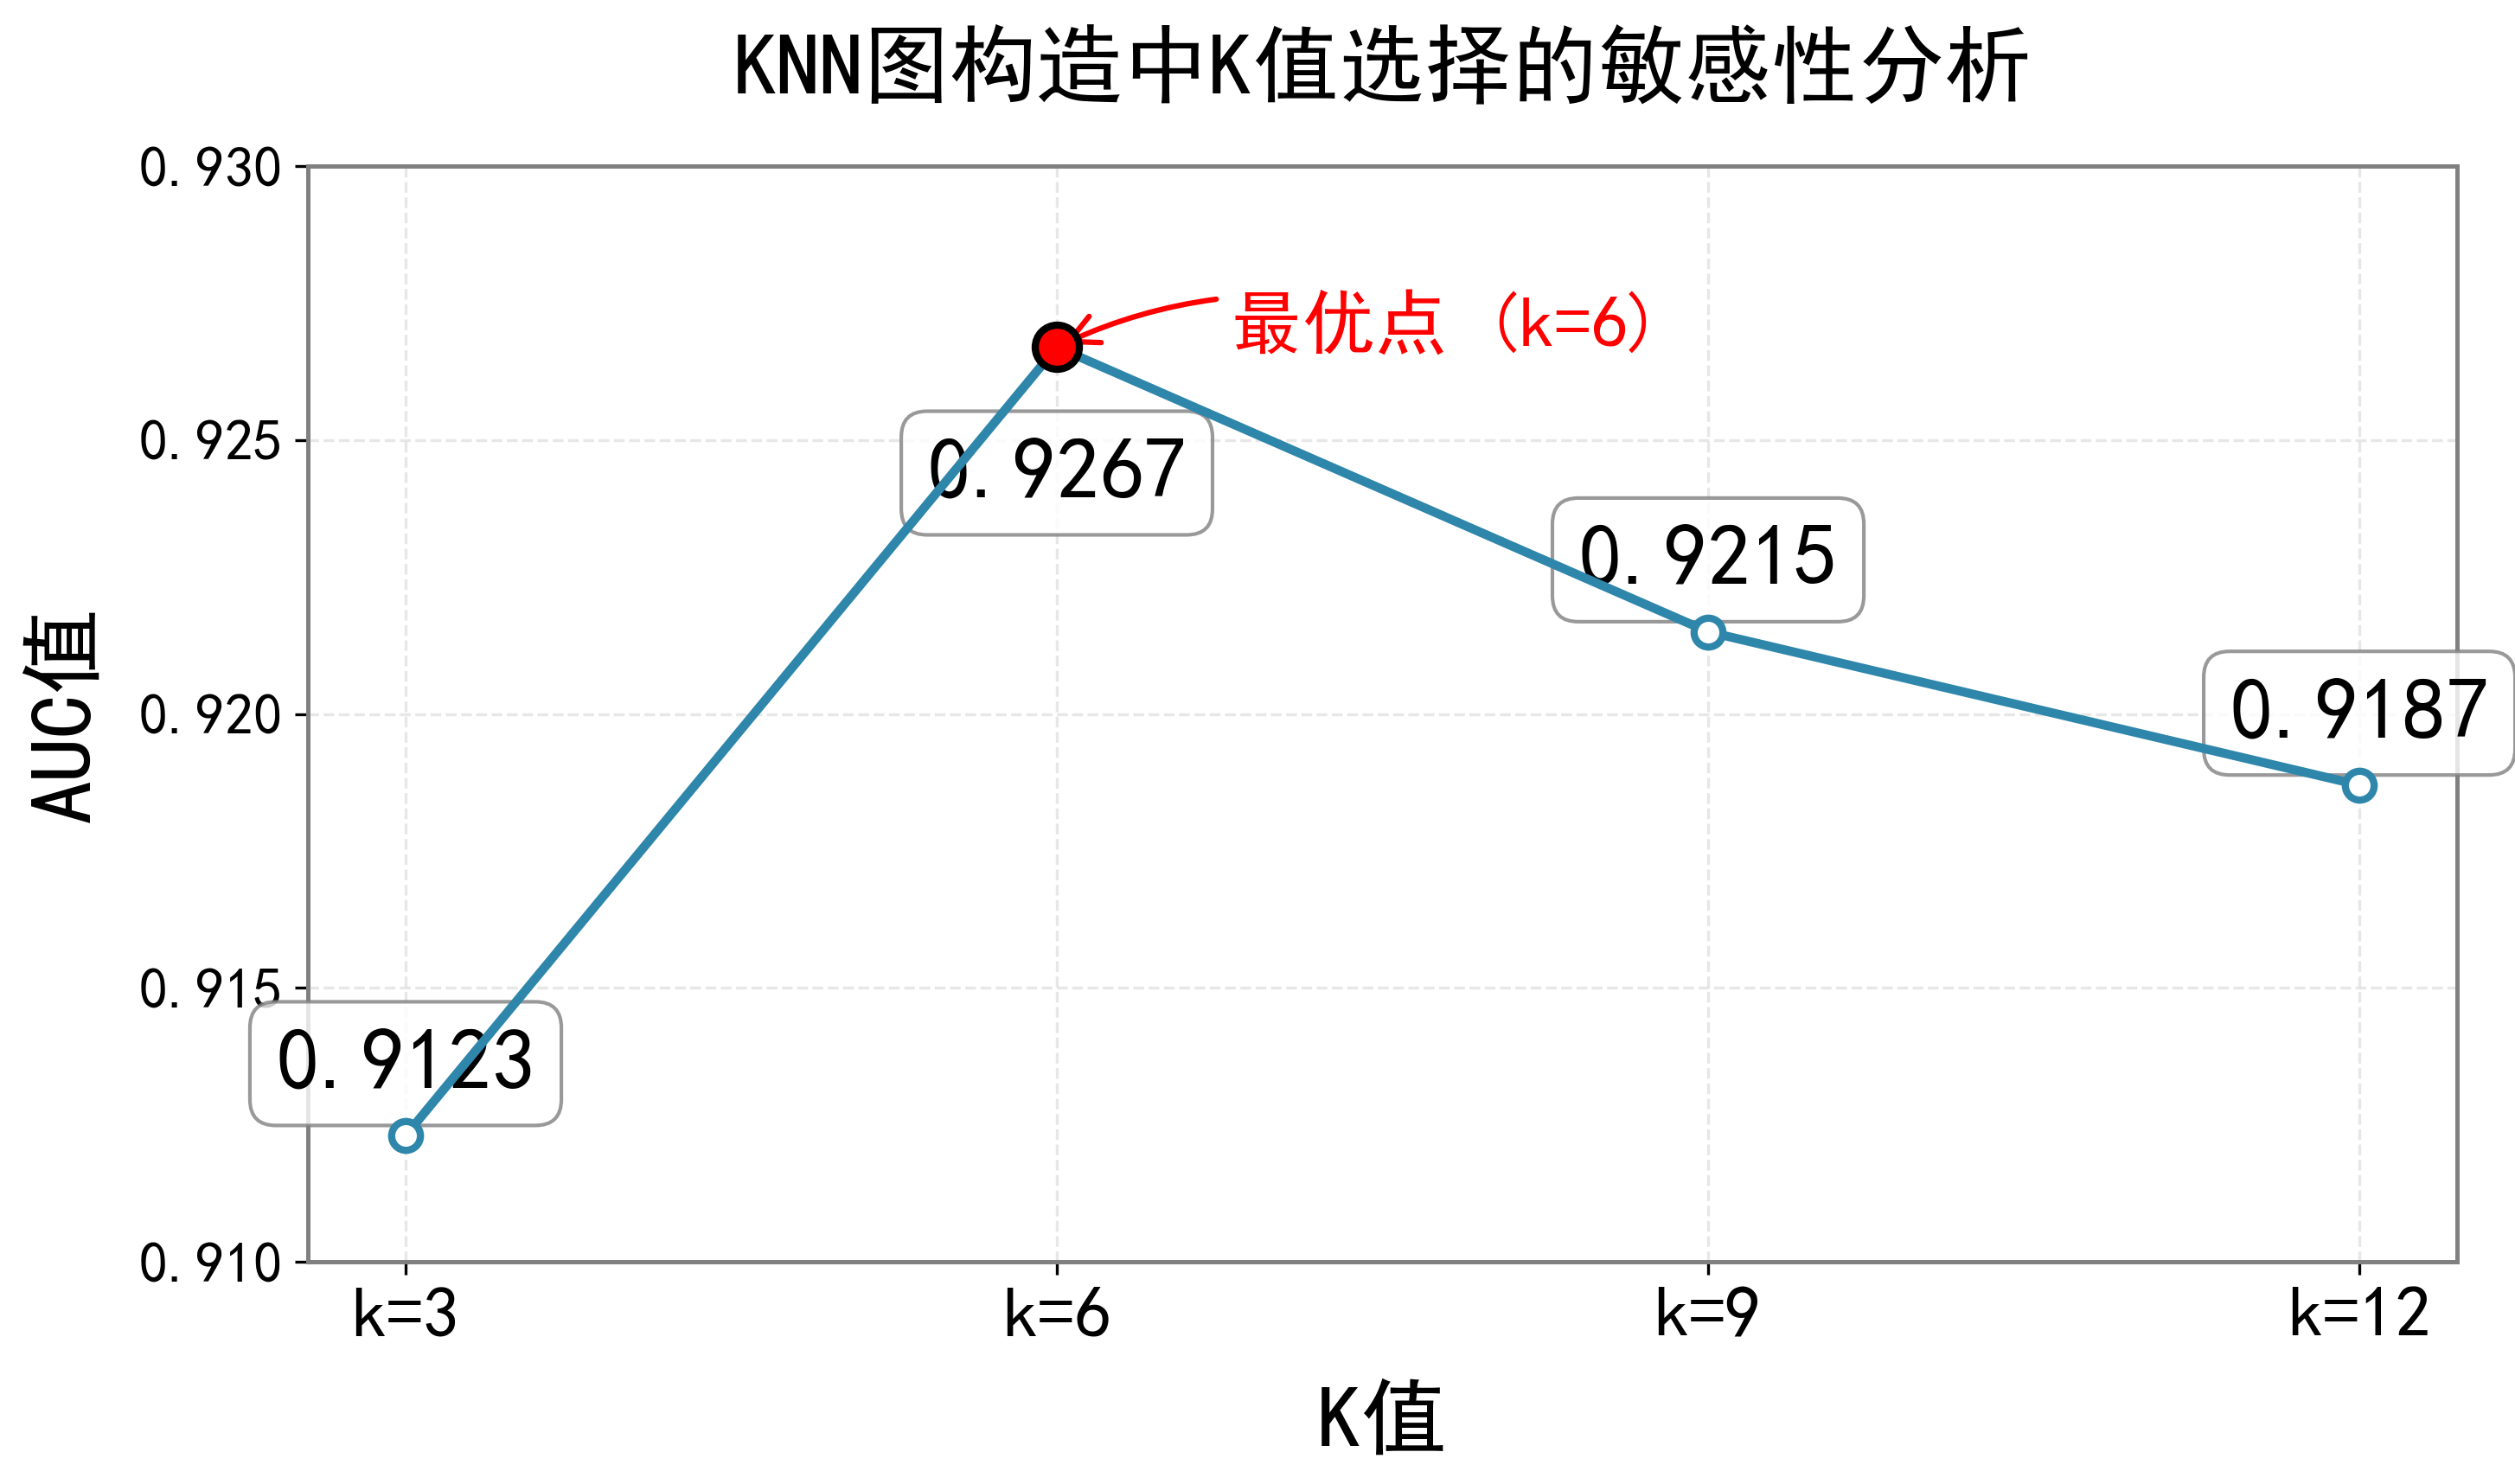

Source code (Python):
import matplotlib.pyplot as plt
import numpy as np
import matplotlib

# 设置中文字体（根据你的系统调整）
matplotlib.rcParams['font.sans-serif'] = ['SimHei', 'DejaVu Sans', 'Songti SC']
matplotlib.rcParams['axes.unicode_minus'] = False
matplotlib.rcParams['font.size'] = 16

# 1. 准备数据
k_values = [3, 6, 9, 12]
auc_values = [0.9123, 0.9267, 0.9215, 0.9187]

# 2. 创建图表
fig, ax = plt.subplots(figsize=(10, 6))

# 3. 绘制折线图
line = ax.plot(k_values, auc_values, marker='o', linewidth=2.5, markersize=8,
               color='#2E86AB', markerfacecolor='white', markeredgecolor='#2E86AB',
               markeredgewidth=2, zorder=5)

# 4. 标注数据点
for i, (k, auc) in enumerate(zip(k_values, auc_values)):
    # 调整标注位置，避免重叠
    y_offset = 10 if i != 1 else -25  # 对于k=6的标注放在下方
    va = 'bottom' if i != 1 else 'top'  # 垂直对齐方式

    ax.annotate(f'{auc:.4f}',
                xy=(k, auc),
                xytext=(0, y_offset),
                textcoords='offset points',
                ha='center', va=va,
                fontsize=24, fontweight='bold',
                bbox=dict(boxstyle='round,pad=0.3', facecolor='white',
                          alpha=0.8, edgecolor='gray'))

# 5. 设置图表属性
ax.set_xlabel('K值', fontsize=24, fontweight='bold', labelpad=10)
ax.set_ylabel('AUC值', fontsize=24, fontweight='bold', labelpad=10)
ax.set_title('KNN图构造中K值选择的敏感性分析', fontsize=24, pad=20, fontweight='bold')

# 6. 设置坐标轴
ax.set_xticks(k_values)
ax.set_xticklabels([f'k={k}' for k in k_values], fontsize=20)
ax.set_yticks(np.arange(0.910, 0.930, 0.005))
ax.set_ylim(0.910, 0.930)

# 7. 添加网格线
ax.grid(True, linestyle='--', alpha=0.3, linewidth=0.8, zorder=0)
ax.set_axisbelow(True)

# 8. 美化边框
for spine in ax.spines.values():
    spine.set_linewidth(1.2)
    spine.set_color('gray')

# 9. 高亮最优值（k=6）
optimal_k_index = 1  # k=6是最优值
ax.scatter(k_values[optimal_k_index], auc_values[optimal_k_index],
           color='red', s=150, zorder=10, edgecolor='black', linewidth=2)

# 添加最优值箭头标注
# ax.annotate('最优点 (k=6)',
#             xy=(k_values[optimal_k_index], auc_values[optimal_k_index]),
#             xytext=(k_values[optimal_k_index] + 0.8, auc_values[optimal_k_index] - 0.0025),
#             fontsize=20, fontweight='bold', color='red',
#             arrowprops=dict(arrowstyle='->', color='red', lw=1.5, connectionstyle="arc3,rad=0.2"))
ax.annotate('最优点 (k=6)',
            xy=(k_values[optimal_k_index], auc_values[optimal_k_index]),
            xytext=(k_values[optimal_k_index] + 0.8, auc_values[optimal_k_index] + 0.00),
            fontsize=20, fontweight='bold', color='red',
            arrowprops=dict(arrowstyle='->', color='red', lw=1.5, connectionstyle="arc3,rad=0.2"))



#
# # 10. 添加分析说明（根据你的文本）
# analysis_text = (
#     "当 k=3 时，连接过于稀疏，消息传递不充分\n"
#     "当 k=12 时，过度连接引入远距离噪声\n"
#     "k=6 时达到最优，邻域覆盖同一大脑功能区"
# )
# ax.text(0.05, 0.02, analysis_text, transform=ax.transAxes, fontsize=10,
#         bbox=dict(boxstyle='round', facecolor='wheat', alpha=0.3),
#         verticalalignment='bottom', horizontalalignment='left')

# 11. 调整布局并保存
plt.tight_layout()

output_filename = 'KNN图构造中K值选择的敏感性分析.png'
plt.savefig(output_filename, dpi=300, bbox_inches='tight', format='png',
            facecolor='white', edgecolor='none')
print(f"图表已保存为: {output_filename}")

# 显示图表
plt.show()

# 打印文件信息
import os

file_size = os.path.getsize(output_filename) / 1024  # KB
print(f"文件大小: {file_size:.2f} KB")
print(f"分辨率: 300 DPI")
